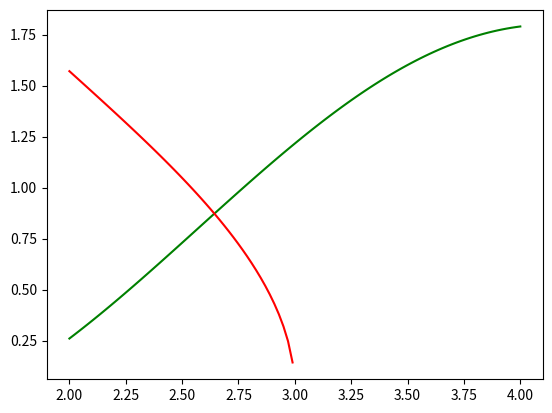

Reproduce this figure in Python.
import numpy as np
import matplotlib.pyplot as plt

# y1 and y2 is x2(x1) (or x1(x2)) functions from f(x1, x2)=0
# crossing point of this 2 fucntions is system solution
def y1(x):
    return 0.8 - np.cos(x - 1)

def y2(x):
    return np.arccos(x - 2)

x_dim = 2
x = np.array([np.linspace(2, 4, num=100) for i in range(x_dim)])
plt.plot(x[0], y1(x[0]), color='green')
plt.plot(x[0], y2(x[0]), color='red')

plt.show()
